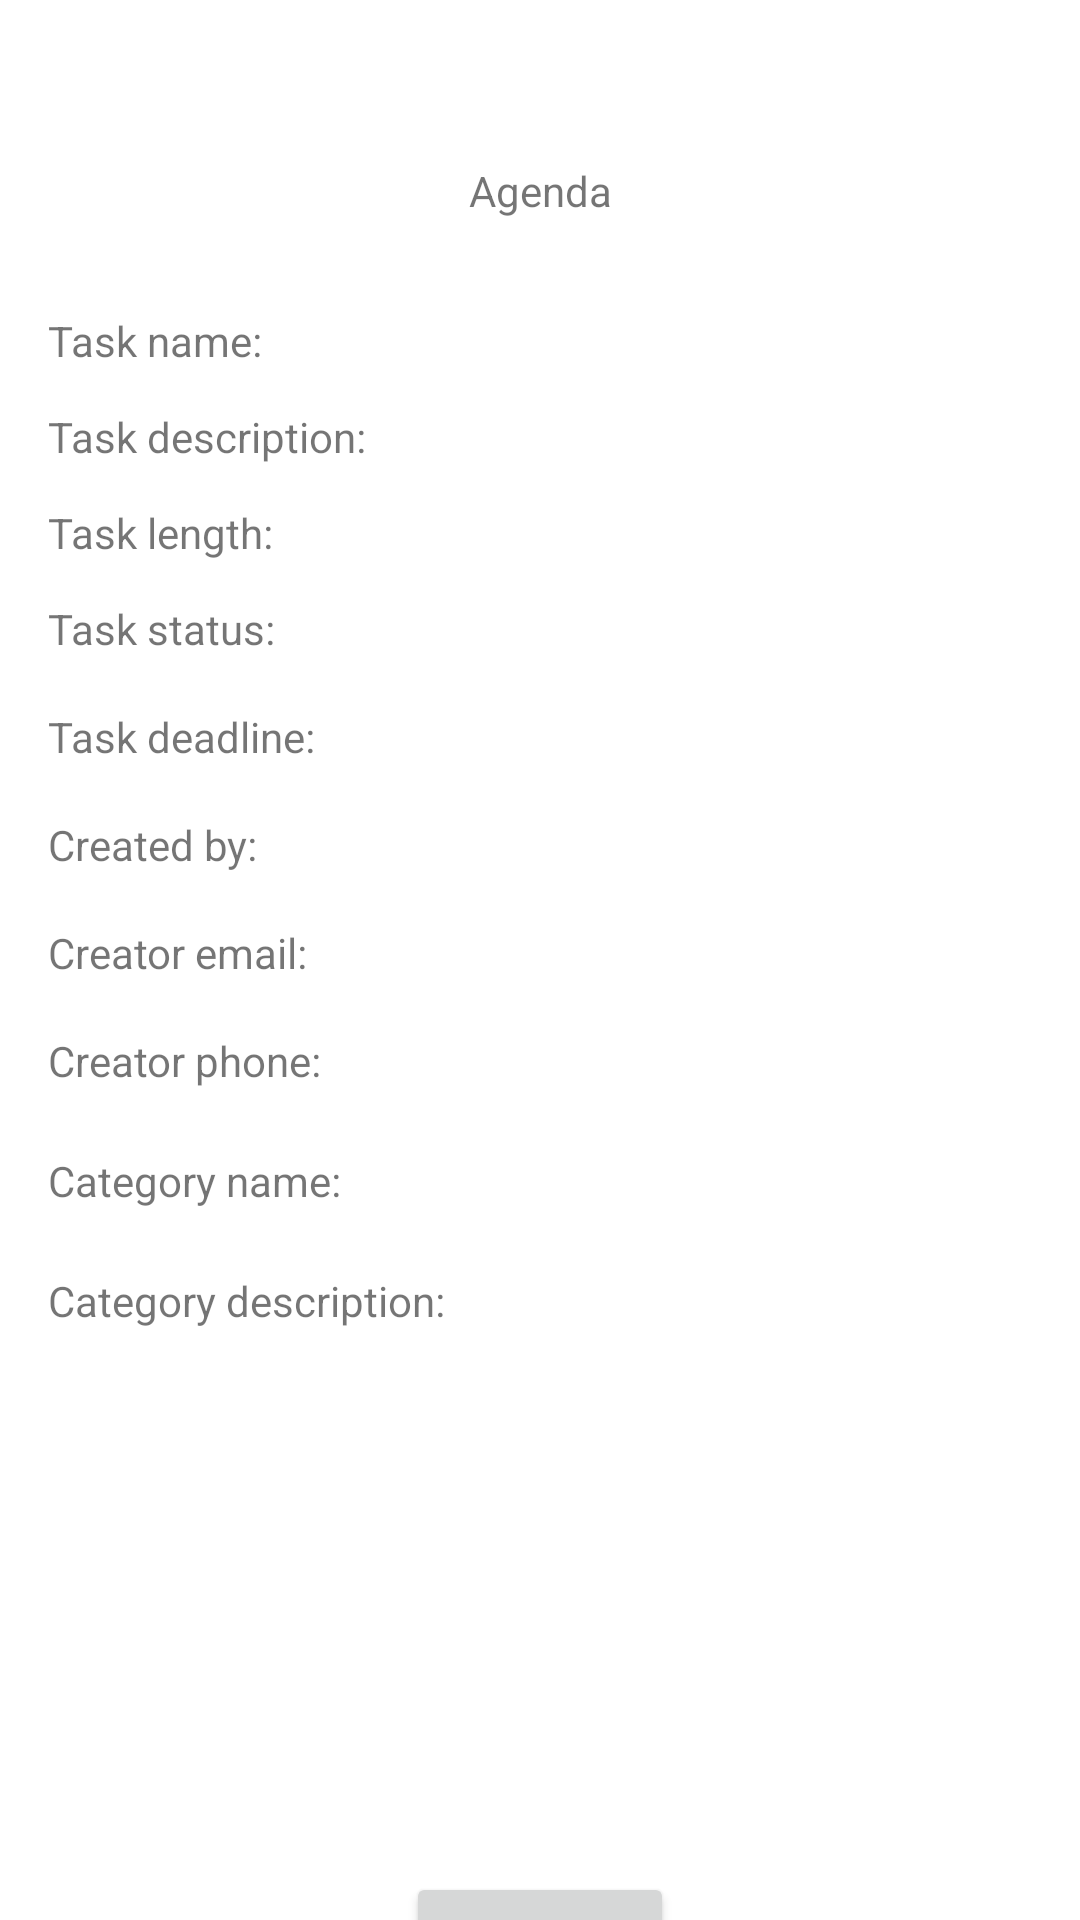

This screen was rendered from an Android layout file. Write that file and the resources it references.
<!-- AndroidManifest.xml: application theme Theme.Apzmobile -->
<!-- res/layout/activity_third.xml -->
<?xml version="1.0" encoding="utf-8"?>
<androidx.constraintlayout.widget.ConstraintLayout xmlns:android="http://schemas.android.com/apk/res/android"
    xmlns:app="http://schemas.android.com/apk/res-auto"
    xmlns:tools="http://schemas.android.com/tools"
    android:layout_width="match_parent"
    android:layout_height="match_parent"
    tools:context=".ThirdActivity">

    <TextView
        android:id="@+id/taskCategoryDescriptionId"
        android:layout_width="381dp"
        android:layout_height="190dp"
        android:layout_marginStart="16dp"
        android:layout_marginTop="424dp"
        android:layout_marginEnd="32dp"
        android:text="@string/category_description"
        app:layout_constraintEnd_toEndOf="parent"
        app:layout_constraintHorizontal_bias="0.0"
        app:layout_constraintStart_toStartOf="parent"
        app:layout_constraintTop_toTopOf="parent" />

    <TextView
        android:id="@+id/taskCategoryId"
        android:layout_width="wrap_content"
        android:layout_height="wrap_content"
        android:layout_marginStart="16dp"
        android:layout_marginTop="384dp"
        android:text="@string/category_name"
        app:layout_constraintStart_toStartOf="parent"
        app:layout_constraintTop_toTopOf="parent" />

    <TextView
        android:id="@+id/taskCreatedPhoneId"
        android:layout_width="wrap_content"
        android:layout_height="wrap_content"
        android:layout_marginStart="16dp"
        android:layout_marginTop="344dp"
        android:text="@string/creator_phone"
        app:layout_constraintStart_toStartOf="parent"
        app:layout_constraintTop_toTopOf="parent" />

    <TextView
        android:id="@+id/taskCreatedEmailId"
        android:layout_width="wrap_content"
        android:layout_height="wrap_content"
        android:layout_marginStart="16dp"
        android:layout_marginTop="308dp"
        android:text="@string/creator_email"
        app:layout_constraintStart_toStartOf="parent"
        app:layout_constraintTop_toTopOf="parent" />

    <TextView
        android:id="@+id/textView"
        android:layout_width="wrap_content"
        android:layout_height="wrap_content"
        android:layout_marginTop="54dp"
        android:text="@string/agenda"
        app:layout_constraintEnd_toEndOf="parent"
        app:layout_constraintHorizontal_bias="0.5"
        app:layout_constraintStart_toStartOf="parent"
        app:layout_constraintTop_toTopOf="parent" />

    <TextView
        android:id="@+id/taskNameId"
        android:layout_width="wrap_content"
        android:layout_height="wrap_content"
        android:layout_marginStart="16dp"
        android:layout_marginTop="104dp"
        android:text="@string/task_name"
        app:layout_constraintStart_toStartOf="parent"
        app:layout_constraintTop_toTopOf="parent" />

    <TextView
        android:id="@+id/taskDescriptionId"
        android:layout_width="wrap_content"
        android:layout_height="wrap_content"
        android:layout_marginStart="16dp"
        android:layout_marginTop="136dp"
        android:text="@string/task_description"
        app:layout_constraintStart_toStartOf="parent"
        app:layout_constraintTop_toTopOf="parent" />

    <TextView
        android:id="@+id/taskLengthId"
        android:layout_width="wrap_content"
        android:layout_height="wrap_content"
        android:layout_marginStart="16dp"
        android:layout_marginTop="168dp"
        android:text="@string/task_length"
        app:layout_constraintStart_toStartOf="parent"
        app:layout_constraintTop_toTopOf="parent" />

    <TextView
        android:id="@+id/taskDeadlineId"
        android:layout_width="wrap_content"
        android:layout_height="wrap_content"
        android:layout_marginStart="16dp"
        android:layout_marginTop="236dp"
        android:text="@string/task_deadline"
        app:layout_constraintStart_toStartOf="parent"
        app:layout_constraintTop_toTopOf="parent" />

    <TextView
        android:id="@+id/taskCreatedById"
        android:layout_width="wrap_content"
        android:layout_height="wrap_content"
        android:layout_marginStart="16dp"
        android:layout_marginTop="272dp"
        android:text="@string/created_by"
        app:layout_constraintStart_toStartOf="parent"
        app:layout_constraintTop_toTopOf="parent" />

    <TextView
        android:id="@+id/taskStatusId"
        android:layout_width="wrap_content"
        android:layout_height="wrap_content"
        android:layout_marginStart="16dp"
        android:layout_marginTop="200dp"
        android:text="@string/task_status"
        app:layout_constraintStart_toStartOf="parent"
        app:layout_constraintTop_toTopOf="parent" />

    <Button
        android:id="@+id/button"
        android:layout_width="wrap_content"
        android:layout_height="wrap_content"
        android:layout_marginTop="624dp"
        android:text="@string/set_done"
        android:onClick="setDone"
        app:layout_constraintEnd_toEndOf="parent"
        app:layout_constraintStart_toStartOf="parent"
        app:layout_constraintTop_toTopOf="parent" />
</androidx.constraintlayout.widget.ConstraintLayout>
<!-- resources referenced by this layout -->
<resources>
  <string name="agenda">Agenda</string>
  <string name="category_description">Category description:</string>
  <string name="category_name">Category name:</string>
  <string name="created_by">Created by:</string>
  <string name="creator_email">Creator email:</string>
  <string name="creator_phone">Creator phone:</string>
  <string name="set_done">Set done</string>
  <string name="task_deadline">Task deadline:</string>
  <string name="task_description">Task description:</string>
  <string name="task_length">Task length:</string>
  <string name="task_name">Task name:</string>
  <string name="task_status">Task status:</string>
  <style name="Theme.Apzmobile" parent="Theme.MaterialComponents.DayNight.DarkActionBar">
          
          <item name="colorPrimary">@color/purple_500</item>
          <item name="colorPrimaryVariant">@color/purple_700</item>
          <item name="colorOnPrimary">@color/white</item>
          
          <item name="colorSecondary">@color/teal_200</item>
          <item name="colorSecondaryVariant">@color/teal_700</item>
          <item name="colorOnSecondary">@color/black</item>
          
          <item name="android:statusBarColor" tools:targetApi="l">?attr/colorPrimaryVariant</item>
          
      </style>
  <!-- not gathered from this repository: default colours our renderer supplied (Android Studio template values) -->
  <color name="purple_500">#FF6200EE</color>
  <color name="purple_700">#FF3700B3</color>
  <color name="teal_200">#FF03DAC5</color>
  <color name="teal_700">#FF018786</color>
  <color name="black">#FF000000</color>
  <color name="white">#FFFFFFFF</color>
</resources>
